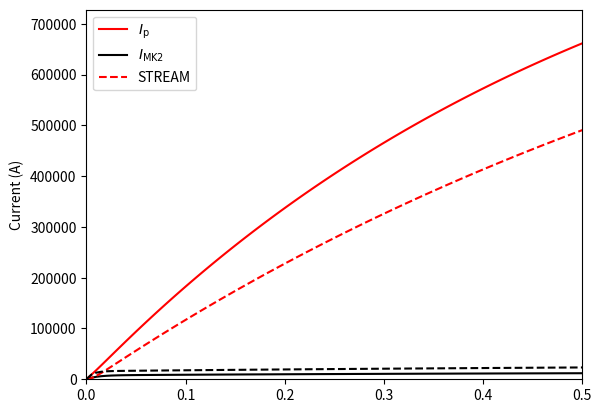

Python code for this plot:
# Routines for solving the DYON circuit equations

import numpy as np
import matplotlib.pyplot as plt
import scipy.constants
from scipy.integrate import solve_ivp


def solve(M, L_MK2, L_p, R_MK2, V, R_p, tmax=0.5, nt=100, Ip0=0):
    """
    Solve the DYON circuit equations.

    :param M:     Mutual inductance between plasma and MK2 ring.
    :param L_MK2: Self-inductance of MK2 ring.
    :param L_p:   Self-inductance of plasma.
    :param R_MK2: Resistance of MK2 ring.
    :param V:     Applied loop voltage.
    :param R_p:   Plasma resistance.
    """
    _V = V
    _R_p = R_p

    if not callable(V): _V = lambda t : V
    if not callable(R_p): _R_p = lambda t : R_p

    def dIdt(t, I):
        Ip = I[0]
        IMK2 = I[1]

        pf = M - L_MK2*L_p/M
        eq1 = (_V(t) - R_MK2 * IMK2 - L_MK2/M * (_V(t) - _R_p(t)*Ip)) / pf
        eq2 = (_V(t) - _R_p(t) * Ip  - L_p/M *  (_V(t) - R_MK2*IMK2)) / pf

        return [eq1, eq2]

    return solve_ivp(dIdt, [0 , tmax], [Ip0, 0], t_eval=np.linspace(0, tmax, nt))


def compare(V, R_p, tmax=0.5, nt=100):
    DYON   = {'M': 2.49e-6, 'L_MK2': 9.1e-6, 'L_p': 5.4e-6, 'R_MK2': 7.5e-4}
    STREAM = {'M': 4.17e-6, 'L_MK2': 4.17e-6, 'L_p': 8.3e-6, 'R_MK2': 3.4e-4}
    #STREAM = {'M': 4.17e-6, 'L_MK2': 9.1e-6, 'L_p': 8.3e-6, 'R_MK2': 3.4e-4}   # better

    sol_DYON = solve(**DYON, V=V, R_p=R_p, tmax=tmax, nt=nt)
    sol_STREAM = solve(**STREAM, V=V, R_p=R_p, tmax=tmax, nt=nt)

    plt.plot(sol_DYON.t, sol_DYON.y[0], 'r-', label=r'$I_{\rm p}$')
    plt.plot(sol_DYON.t, sol_DYON.y[1], 'k-', label=r'$I_{\rm MK2}$')
    plt.plot(sol_STREAM.t, sol_STREAM.y[0], 'r--', label='STREAM')
    plt.plot(sol_STREAM.t, sol_STREAM.y[1], 'k--')

    Imax = max(np.amax(sol_DYON.y), np.amax(sol_STREAM.y))
    plt.axis([0, np.amax(sol_DYON.t), 0, 1.1*Imax])
    plt.ylabel('Current (A)')

    plt.legend()
    plt.show()


if __name__ == '__main__':
    V = 11
    R_p = 1e-5

    compare(V, R_p)


